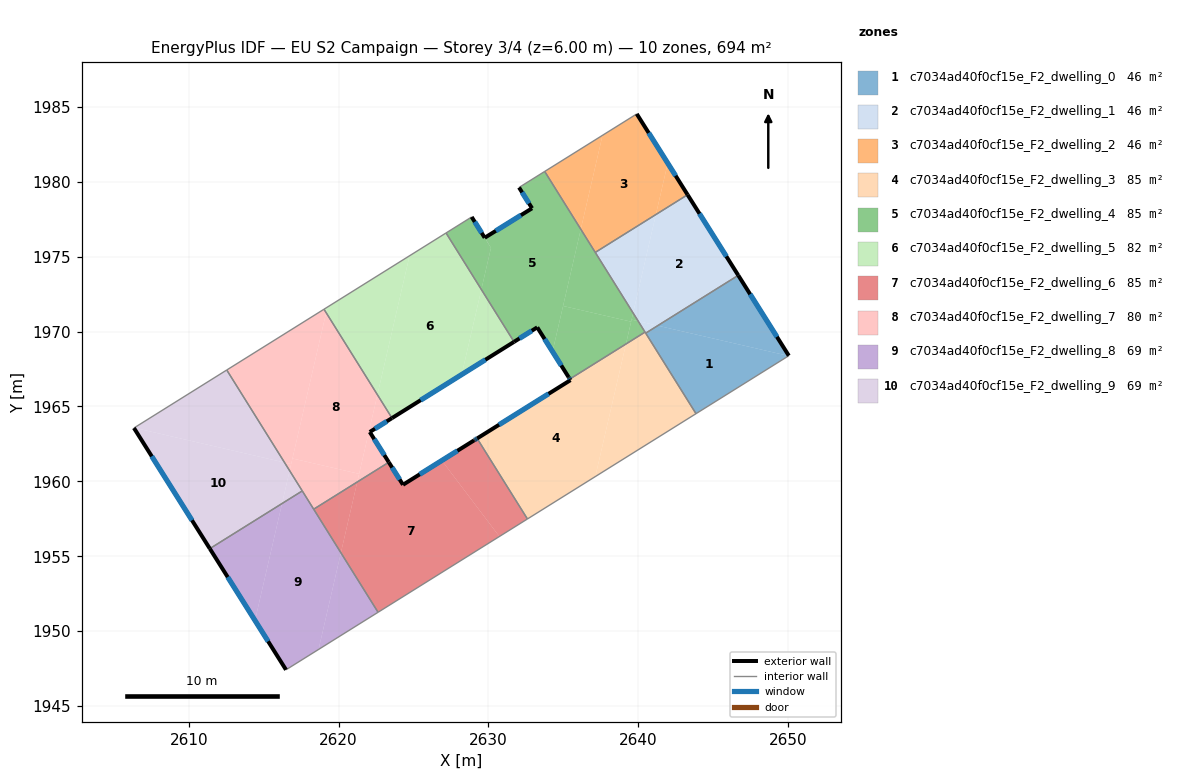
=== STOREY PLAN SPEC (per zone: floor XY polygon, exterior-wall plan segments, windows/doors) ===
zone 1: c7034ad40f0cf15e_F2_dwelling_0  (46.2 m²)
  floor: (2646.68, 1973.75) (2650.05, 1968.38) (2650.03, 1968.37) (2641.30, 1970.39)
  floor: (2650.03, 1968.37) (2643.86, 1964.51) (2640.50, 1969.89) (2641.30, 1970.39)
  exterior wall: (2650.05, 1968.38) – (2646.68, 1973.75)  [6.3 m]
    window: (2649.26, 1969.65) – (2647.47, 1972.49)  [5.3 m²]
  interior walls: 3
zone 2: c7034ad40f0cf15e_F2_dwelling_1  (46.2 m²)
  floor: (2643.29, 1979.13) (2646.68, 1973.75) (2641.30, 1970.39) (2640.00, 1970.69) (2639.66, 1971.24) (2641.18, 1977.81)
  floor: (2641.30, 1970.39) (2640.50, 1969.89) (2640.48, 1969.92) (2640.45, 1969.96) (2640.00, 1970.69)
  floor: (2641.18, 1977.81) (2639.66, 1971.24) (2637.13, 1975.28)
  exterior wall: (2646.68, 1973.75) – (2643.29, 1979.13)  [6.4 m]
    window: (2645.88, 1975.01) – (2644.09, 1977.87)  [5.4 m²]
  interior walls: 7
zone 3: c7034ad40f0cf15e_F2_dwelling_2  (46.2 m²)
  floor: (2637.61, 1983.10) (2636.17, 1976.83) (2633.76, 1980.69)
  floor: (2639.90, 1984.53) (2641.97, 1981.24) (2641.18, 1977.81) (2637.13, 1975.28) (2636.17, 1976.83) (2637.61, 1983.10)
  floor: (2641.97, 1981.24) (2643.29, 1979.13) (2641.18, 1977.81)
  exterior wall: (2643.29, 1979.13) – (2639.90, 1984.53)  [6.4 m]
    window: (2642.50, 1980.40) – (2640.70, 1983.26)  [5.4 m²]
  interior walls: 3
zone 4: c7034ad40f0cf15e_F2_dwelling_3  (84.6 m²)
  floor: (2640.48, 1969.92) (2643.86, 1964.51) (2637.14, 1960.32) (2639.18, 1969.17) (2640.46, 1969.96)
  floor: (2639.18, 1969.17) (2637.14, 1960.32) (2632.60, 1957.49) (2629.25, 1962.86) (2635.48, 1966.75) (2635.45, 1966.80) (2635.43, 1966.83)
  exterior wall: (2635.46, 1966.78) – (2635.48, 1966.75)  [0.0 m]
  exterior wall: (2635.43, 1966.83) – (2635.46, 1966.78)  [0.1 m]
  exterior wall: (2635.48, 1966.75) – (2629.25, 1962.86)  [7.3 m]
    window: (2634.01, 1965.84) – (2630.71, 1963.78)  [6.2 m²]
  interior walls: 6
zone 5: c7034ad40f0cf15e_F2_dwelling_4  (84.6 m²)
  floor: (2628.88, 1977.65) (2630.17, 1975.59) (2629.53, 1972.81) (2627.17, 1976.58)
  floor: (2633.76, 1980.69) (2636.17, 1976.83) (2634.28, 1968.66) (2633.26, 1970.28) (2631.71, 1969.31) (2629.53, 1972.81) (2630.17, 1975.59) (2629.75, 1976.26) (2632.91, 1978.23) (2632.04, 1979.62)
  floor: (2639.53, 1970.66) (2639.18, 1969.17) (2635.43, 1966.83) (2635.40, 1966.88) (2635.37, 1966.93) (2635.35, 1966.95) (2634.28, 1968.66) (2634.98, 1971.71)
  floor: (2640.00, 1970.69) (2640.46, 1969.96) (2639.18, 1969.17) (2639.56, 1970.79)
  floor: (2636.17, 1976.83) (2639.66, 1971.24) (2639.53, 1970.66) (2634.98, 1971.71)
  floor: (2639.66, 1971.24) (2640.00, 1970.69) (2639.56, 1970.79)
  exterior wall: (2635.35, 1966.95) – (2635.38, 1966.91)  [0.1 m]
  exterior wall: (2633.26, 1970.28) – (2635.35, 1966.95)  [3.9 m]
    window: (2633.75, 1969.50) – (2634.86, 1967.73)  [3.3 m²]
  exterior wall: (2631.71, 1969.31) – (2633.26, 1970.28)  [1.8 m]
    window: (2632.07, 1969.54) – (2632.90, 1970.05)  [1.5 m²]
  exterior wall: (2629.75, 1976.26) – (2628.88, 1977.65)  [1.6 m]
    window: (2629.55, 1976.59) – (2629.09, 1977.32)  [1.4 m²]
  exterior wall: (2632.91, 1978.23) – (2629.75, 1976.26)  [3.7 m]
    window: (2632.17, 1977.76) – (2630.49, 1976.72)  [3.1 m²]
  exterior wall: (2632.04, 1979.62) – (2632.91, 1978.23)  [1.6 m]
    window: (2632.25, 1979.29) – (2632.71, 1978.55)  [1.4 m²]
  exterior wall: (2635.38, 1966.91) – (2635.43, 1966.83)  [0.1 m]
    window: (2635.39, 1966.89) – (2635.42, 1966.85)  [0.1 m²]
  interior walls: 8
zone 6: c7034ad40f0cf15e_F2_dwelling_5  (82.3 m²)
  floor: (2624.73, 1975.05) (2622.59, 1965.78) (2619.17, 1971.26) (2619.25, 1971.63)
  floor: (2619.25, 1971.63) (2619.17, 1971.26) (2619.02, 1971.49)
  floor: (2627.17, 1976.58) (2629.53, 1972.81) (2628.22, 1967.13) (2623.56, 1964.22) (2622.59, 1965.78) (2624.73, 1975.05)
  floor: (2629.53, 1972.81) (2631.71, 1969.31) (2628.22, 1967.13)
  exterior wall: (2623.56, 1964.22) – (2631.71, 1969.31)  [9.6 m]
    window: (2625.48, 1965.42) – (2629.80, 1968.12)  [8.1 m²]
  interior walls: 3
zone 7: c7034ad40f0cf15e_F2_dwelling_6  (85.0 m²)
  floor: (2629.25, 1962.86) (2632.60, 1957.49) (2630.73, 1956.32) (2626.89, 1961.39) (2629.04, 1962.74) (2629.07, 1962.75)
  floor: (2626.89, 1961.39) (2630.73, 1956.32) (2622.63, 1951.26) (2620.15, 1955.23) (2621.24, 1959.96) (2623.35, 1961.27) (2624.30, 1959.77)
  floor: (2621.24, 1959.96) (2620.15, 1955.23) (2618.34, 1958.14)
  exterior wall: (2629.08, 1962.76) – (2629.04, 1962.74)  [0.0 m]
  exterior wall: (2629.16, 1962.81) – (2629.08, 1962.76)  [0.1 m]
    window: (2629.14, 1962.80) – (2629.10, 1962.77)  [0.1 m²]
  exterior wall: (2629.25, 1962.86) – (2629.16, 1962.81)  [0.1 m]
    window: (2629.23, 1962.85) – (2629.18, 1962.82)  [0.1 m²]
  exterior wall: (2624.30, 1959.77) – (2623.35, 1961.27)  [1.8 m]
    window: (2624.07, 1960.12) – (2623.57, 1960.92)  [1.5 m²]
  exterior wall: (2629.04, 1962.74) – (2624.30, 1959.77)  [5.6 m]
    window: (2627.93, 1962.04) – (2625.41, 1960.47)  [4.7 m²]
  interior walls: 4
zone 8: c7034ad40f0cf15e_F2_dwelling_7  (79.7 m²)
  floor: (2619.02, 1971.49) (2619.17, 1971.26) (2616.83, 1961.15) (2616.39, 1961.26) (2612.53, 1967.43)
  floor: (2619.17, 1971.26) (2622.59, 1965.78) (2621.37, 1960.50) (2616.92, 1961.53)
  floor: (2621.37, 1960.50) (2621.24, 1959.96) (2618.34, 1958.14) (2616.73, 1960.71) (2616.92, 1961.53)
  floor: (2622.08, 1963.29) (2623.35, 1961.27) (2621.24, 1959.96) (2622.03, 1963.37)
  floor: (2616.83, 1961.15) (2616.73, 1960.71) (2616.39, 1961.26)
  floor: (2622.59, 1965.78) (2623.56, 1964.22) (2623.45, 1964.15) (2622.08, 1963.29) (2622.03, 1963.37)
  exterior wall: (2622.08, 1963.29) – (2623.56, 1964.22)  [1.8 m]
    window: (2622.43, 1963.51) – (2623.21, 1964.00)  [1.5 m²]
  exterior wall: (2623.35, 1961.27) – (2622.08, 1963.29)  [2.4 m]
    window: (2623.05, 1961.75) – (2622.38, 1962.82)  [2.0 m²]
  interior walls: 5
zone 9: c7034ad40f0cf15e_F2_dwelling_8  (69.4 m²)
  floor: (2620.15, 1955.23) (2622.63, 1951.26) (2618.66, 1948.78)
  floor: (2617.57, 1959.36) (2620.15, 1955.23) (2618.66, 1948.78) (2616.49, 1947.42) (2614.42, 1950.71) (2616.22, 1958.52)
  floor: (2616.22, 1958.52) (2614.42, 1950.71) (2611.40, 1955.51)
  exterior wall: (2611.40, 1955.51) – (2616.49, 1947.42)  [9.6 m]
    window: (2612.60, 1953.61) – (2615.29, 1949.32)  [8.1 m²]
  interior walls: 4
zone 10: c7034ad40f0cf15e_F2_dwelling_9  (69.4 m²)
  floor: (2616.39, 1961.26) (2616.73, 1960.71) (2616.22, 1958.52) (2611.40, 1955.51) (2606.34, 1963.56) (2606.36, 1963.57)
  floor: (2612.53, 1967.43) (2616.39, 1961.26) (2606.36, 1963.57)
  floor: (2616.73, 1960.71) (2617.57, 1959.36) (2616.22, 1958.52)
  exterior wall: (2606.34, 1963.56) – (2611.40, 1955.51)  [9.5 m]
    window: (2607.53, 1961.67) – (2610.21, 1957.40)  [8.0 m²]
  interior walls: 3

=== DERIVED (storey summary) ===
Building: EU S2 Campaign
Storey: 3 of 4  (floor level z = 6.00 m)
Storey gross floor area: 693.6 m²
Zones on this storey: 10
  - c7034ad40f0cf15e_F2_dwelling_0: floor 46.2 m²; exterior wall 6.3 m (19.0 m²); 1 window(s) 5.3 m²; WWR 28.1%
  - c7034ad40f0cf15e_F2_dwelling_1: floor 46.2 m²; exterior wall 6.4 m (19.1 m²); 1 window(s) 5.4 m²; WWR 28.1%
  - c7034ad40f0cf15e_F2_dwelling_2: floor 46.2 m²; exterior wall 6.4 m (19.1 m²); 1 window(s) 5.4 m²; WWR 28.1%
  - c7034ad40f0cf15e_F2_dwelling_3: floor 84.6 m²; exterior wall 7.4 m (22.3 m²); 1 window(s) 6.2 m²; WWR 27.8%
  - c7034ad40f0cf15e_F2_dwelling_4: floor 84.6 m²; exterior wall 12.9 m (38.7 m²); 6 window(s) 10.9 m²; WWR 28.0%
  - c7034ad40f0cf15e_F2_dwelling_5: floor 82.3 m²; exterior wall 9.6 m (28.8 m²); 1 window(s) 8.1 m²; WWR 28.1%
  - c7034ad40f0cf15e_F2_dwelling_6: floor 85.0 m²; exterior wall 7.6 m (22.8 m²); 4 window(s) 6.4 m²; WWR 28.0%
  - c7034ad40f0cf15e_F2_dwelling_7: floor 79.7 m²; exterior wall 4.1 m (12.4 m²); 2 window(s) 3.5 m²; WWR 28.1%
  - c7034ad40f0cf15e_F2_dwelling_8: floor 69.4 m²; exterior wall 9.6 m (28.7 m²); 1 window(s) 8.1 m²; WWR 28.1%
  - c7034ad40f0cf15e_F2_dwelling_9: floor 69.4 m²; exterior wall 9.5 m (28.5 m²); 1 window(s) 8.0 m²; WWR 28.1%
Zone adjacency (shared interzone walls):
  - c7034ad40f0cf15e_F2_dwelling_0 ↔ c7034ad40f0cf15e_F2_dwelling_1
  - c7034ad40f0cf15e_F2_dwelling_0 ↔ c7034ad40f0cf15e_F2_dwelling_3
  - c7034ad40f0cf15e_F2_dwelling_1 ↔ c7034ad40f0cf15e_F2_dwelling_2
  - c7034ad40f0cf15e_F2_dwelling_1 ↔ c7034ad40f0cf15e_F2_dwelling_3
  - c7034ad40f0cf15e_F2_dwelling_1 ↔ c7034ad40f0cf15e_F2_dwelling_4
  - c7034ad40f0cf15e_F2_dwelling_2 ↔ c7034ad40f0cf15e_F2_dwelling_4
  - c7034ad40f0cf15e_F2_dwelling_3 ↔ c7034ad40f0cf15e_F2_dwelling_4
  - c7034ad40f0cf15e_F2_dwelling_3 ↔ c7034ad40f0cf15e_F2_dwelling_6
  - c7034ad40f0cf15e_F2_dwelling_4 ↔ c7034ad40f0cf15e_F2_dwelling_5
  - c7034ad40f0cf15e_F2_dwelling_5 ↔ c7034ad40f0cf15e_F2_dwelling_7
  - c7034ad40f0cf15e_F2_dwelling_6 ↔ c7034ad40f0cf15e_F2_dwelling_7
  - c7034ad40f0cf15e_F2_dwelling_6 ↔ c7034ad40f0cf15e_F2_dwelling_8
  - c7034ad40f0cf15e_F2_dwelling_7 ↔ c7034ad40f0cf15e_F2_dwelling_8
  - c7034ad40f0cf15e_F2_dwelling_7 ↔ c7034ad40f0cf15e_F2_dwelling_9
  - c7034ad40f0cf15e_F2_dwelling_8 ↔ c7034ad40f0cf15e_F2_dwelling_9